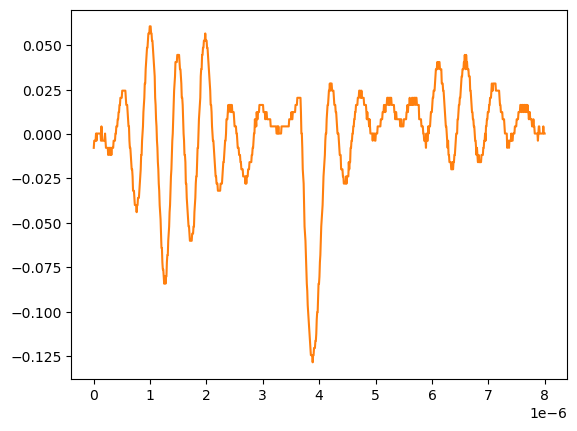

The table this chart was drawn from, first rows:
# KEYSIGHT TECHNOLOGIES, MSO-X 3024T, MY58262555, 07.30.2019051434
# time, 1
# 2024-09-12 15:46:11.985610
0.000000000000000000e+00, -7.778900000000000051e-03
8.008008008008007187e-09, -3.758800000000000075e-03
1.601601601601601437e-08, -3.758800000000000075e-03
2.402402402402402322e-08, -3.758800000000000075e-03
3.203203203203202875e-08, -3.758800000000000075e-03
4.004004004004003428e-08, 2.613070000000000106e-04
4.804804804804804643e-08, -3.758800000000000075e-03
5.605605605605605196e-08, 2.613070000000000106e-04
6.406406406406405750e-08, 2.613070000000000106e-04
7.207207207207206965e-08, 2.613070000000000106e-04
8.008008008008006856e-08, 2.613070000000000106e-04
8.808808808808808071e-08, 2.613070000000000106e-04
9.609609609609609286e-08, 2.613070000000000106e-04
1.041041041041040918e-07, 2.613070000000000106e-04
1.121121121121121039e-07, 2.613070000000000106e-04
1.201201201201201028e-07, 2.613070000000000106e-04
1.281281281281281150e-07, -3.758800000000000075e-03
1.361361361361361271e-07, 4.281410000000000250e-03
1.441441441441441393e-07, 2.613070000000000106e-04
1.521521521521521250e-07, -3.758800000000000075e-03
1.601601601601601371e-07, -3.758800000000000075e-03
1.681681681681681493e-07, -3.758800000000000075e-03
1.761761761761761614e-07, -3.758800000000000075e-03
1.841841841841841736e-07, -3.758800000000000075e-03
1.921921921921921857e-07, -3.758800000000000075e-03
2.002002002002001714e-07, 2.613070000000000106e-04
2.082082082082081836e-07, -3.758800000000000075e-03
2.162162162162161957e-07, -7.778900000000000051e-03
2.242242242242242079e-07, -7.778900000000000051e-03
2.322322322322322200e-07, -7.778900000000000051e-03
2.402402402402402057e-07, -7.778900000000000051e-03
2.482482482482482178e-07, -7.778900000000000051e-03
2.562562562562562300e-07, -1.179900000000000046e-02
2.642642642642642421e-07, -7.778900000000000051e-03
2.722722722722722543e-07, -7.778900000000000051e-03
2.802802802802802664e-07, -7.778900000000000051e-03
2.882882882882882786e-07, -1.179900000000000046e-02
2.962962962962962907e-07, -7.778900000000000051e-03
3.043043043043042499e-07, -7.778900000000000051e-03
3.123123123123122621e-07, -1.179900000000000046e-02
3.203203203203202742e-07, -7.778900000000000051e-03
3.283283283283282864e-07, -7.778900000000000051e-03
3.363363363363362985e-07, -7.778900000000000051e-03
3.443443443443443107e-07, -7.778900000000000051e-03
3.523523523523523228e-07, -3.758800000000000075e-03
3.603603603603603350e-07, -3.758800000000000075e-03
3.683683683683683471e-07, -3.758800000000000075e-03
3.763763763763763593e-07, -3.758800000000000075e-03
3.843843843843843714e-07, 2.613070000000000106e-04
3.923923923923923307e-07, 2.613070000000000106e-04
4.004004004004003428e-07, 4.281410000000000250e-03
4.084084084084083550e-07, 4.281410000000000250e-03
4.164164164164163671e-07, 4.281410000000000250e-03
4.244244244244243793e-07, 8.301499999999999851e-03
4.324324324324323914e-07, 8.301499999999999851e-03
4.404404404404404036e-07, 1.232160000000000026e-02
4.484484484484484157e-07, 1.232160000000000026e-02
4.564564564564564279e-07, 1.634170000000000067e-02
... 942 more rows
